Run: headless pygame with SDL's dummy video driver; simulated clock (each Clock.tick advances the game by its frame time, no real sleeping); random seed 0; keys injected as events and as key.get_pressed() state; no mouse input.
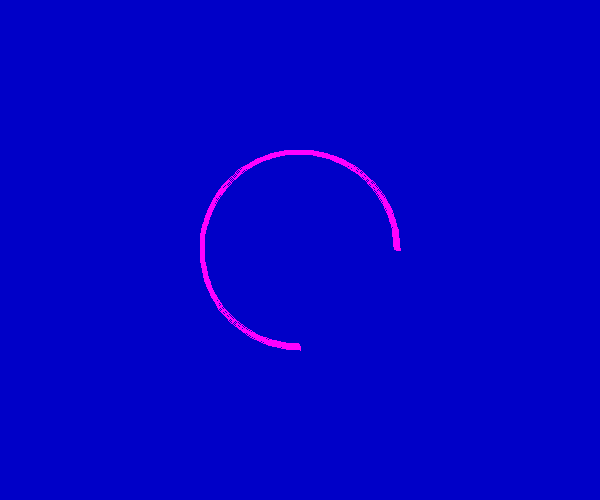
Frame 1 of 1 · flips 1–60 · no input

The pygame program that drew these frames:

import sys
import math
import pygame
from pygame import locals

pygame.init()
screen = pygame.display.set_mode((600, 500))
pygame.display.set_caption("Drawing Arcs")

while True:
    for event in pygame.event.get():
        if event.type in (locals.QUIT, locals.KEYDOWN):
            sys.exit()

    screen.fill((0, 0, 200))

    # draw the arc
    color = 255, 0, 255
    position = 200, 150, 200, 200
    start_angle = math.radians(0)
    end_angle = math.radians(270)
    width = 5
    pygame.draw.arc(screen, color, position, start_angle, end_angle, width)

    pygame.display.update()
